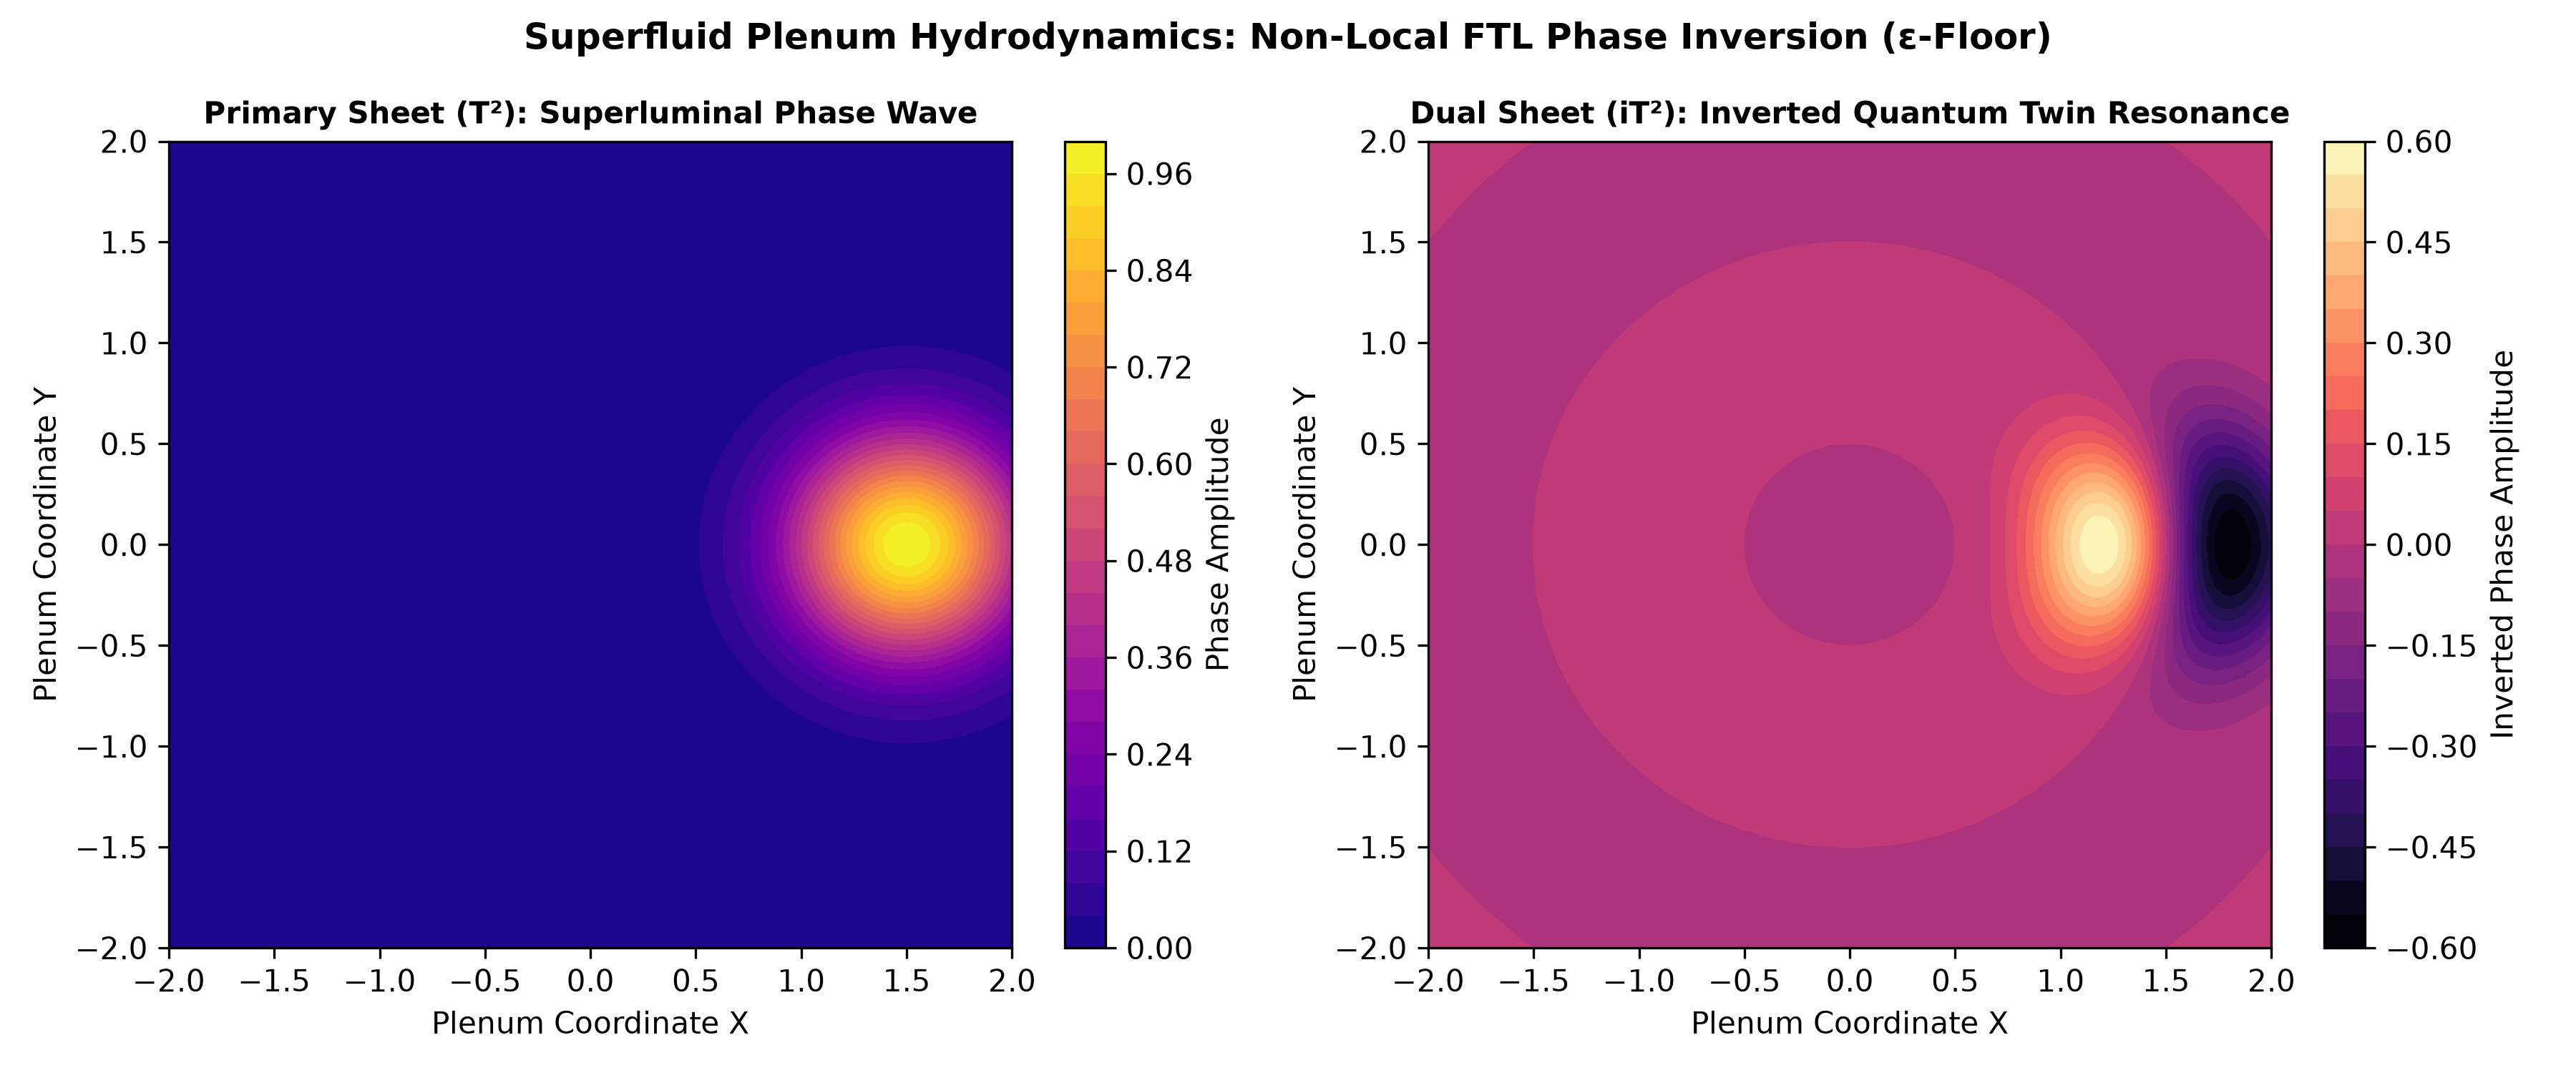

Source code (Python):
import numpy as np
import matplotlib.pyplot as plt


def simulate_superfluid_ftl_phase(grid_size=120, epsilon_0=1e-4):
    """
    Simulates superluminal phase-wave propagation across a dual-sheeted
    toroidal plenum (T² x iT²) bounded by a non-zero coordinate floor (ε).
    """
    r = np.linspace(-2, 2, grid_size)
    x, y = np.meshgrid(r, r)
    radius = np.sqrt(x**2 + y**2)

    # 1) Vacuum drag suppression
    planck_ratio = 1e-2
    vacuum_drag = (planck_ratio / epsilon_0) ** 3

    # 2) Field stress saturation limit
    k = 1.0
    field_stress_limit = (2 * np.sqrt(3) / 9) * (k / (epsilon_0**2))

    # 3) Phase excitation on primary sheet
    phase_velocity_v = 3.0
    time_t = 0.5
    wave_center = phase_velocity_v * time_t
    sheet_1_phase = np.exp(-((x - wave_center) ** 2 + y**2) / (0.3 + epsilon_0))

    # 4) Inverted dual-sheet resonance
    sheet_2_phase = -sheet_1_phase * np.cos(np.pi * radius / (1.0 + epsilon_0))

    grad_y, grad_x = np.gradient(sheet_1_phase)
    potential_gradient = np.sqrt(grad_x**2 + grad_y**2)
    bounded_gradient = np.minimum(potential_gradient, field_stress_limit)

    return x, y, sheet_1_phase, sheet_2_phase, bounded_gradient, vacuum_drag, field_stress_limit


def run_simulation(grid_size=120, epsilon_0=1e-4, save_path="superfluid_plenum_ftl_phase.png", show_plot=True):
    x, y, t2_sheet, it2_sheet, field_stress, drag, stress_limit = simulate_superfluid_ftl_phase(grid_size, epsilon_0)

    fig, (ax1, ax2) = plt.subplots(1, 2, figsize=(12, 5), dpi=120)

    c1 = ax1.contourf(x, y, t2_sheet, levels=25, cmap="plasma")
    ax1.set_title("Primary Sheet (T²): Superluminal Phase Wave", fontsize=10, fontweight="bold")
    ax1.set_xlabel("Plenum Coordinate X")
    ax1.set_ylabel("Plenum Coordinate Y")
    fig.colorbar(c1, ax=ax1, label="Phase Amplitude")

    c2 = ax2.contourf(x, y, it2_sheet, levels=25, cmap="magma")
    ax2.set_title("Dual Sheet (iT²): Inverted Quantum Twin Resonance", fontsize=10, fontweight="bold")
    ax2.set_xlabel("Plenum Coordinate X")
    ax2.set_ylabel("Plenum Coordinate Y")
    fig.colorbar(c2, ax=ax2, label="Inverted Phase Amplitude")

    plt.suptitle("Superfluid Plenum Hydrodynamics: Non-Local FTL Phase Inversion (ε-Floor)", fontsize=12, fontweight="bold")
    plt.tight_layout()
    plt.savefig(save_path, dpi=300)
    print(f"[+] Saved plot: {save_path}")

    if show_plot:
        plt.show()
    else:
        plt.close()

    print("--- SIMULATION VERIFICATION ---")
    print(f"Effective Vacuum Drag Coefficient (ζ): {drag:.6e}")
    print(f"Field Stress Limit: {stress_limit:.6e}")
    print(f"Max Bounded Gradient: {np.max(field_stress):.6e}")
    print(f"Bound respected: {np.max(field_stress) <= stress_limit}")


if __name__ == "__main__":
    run_simulation()
